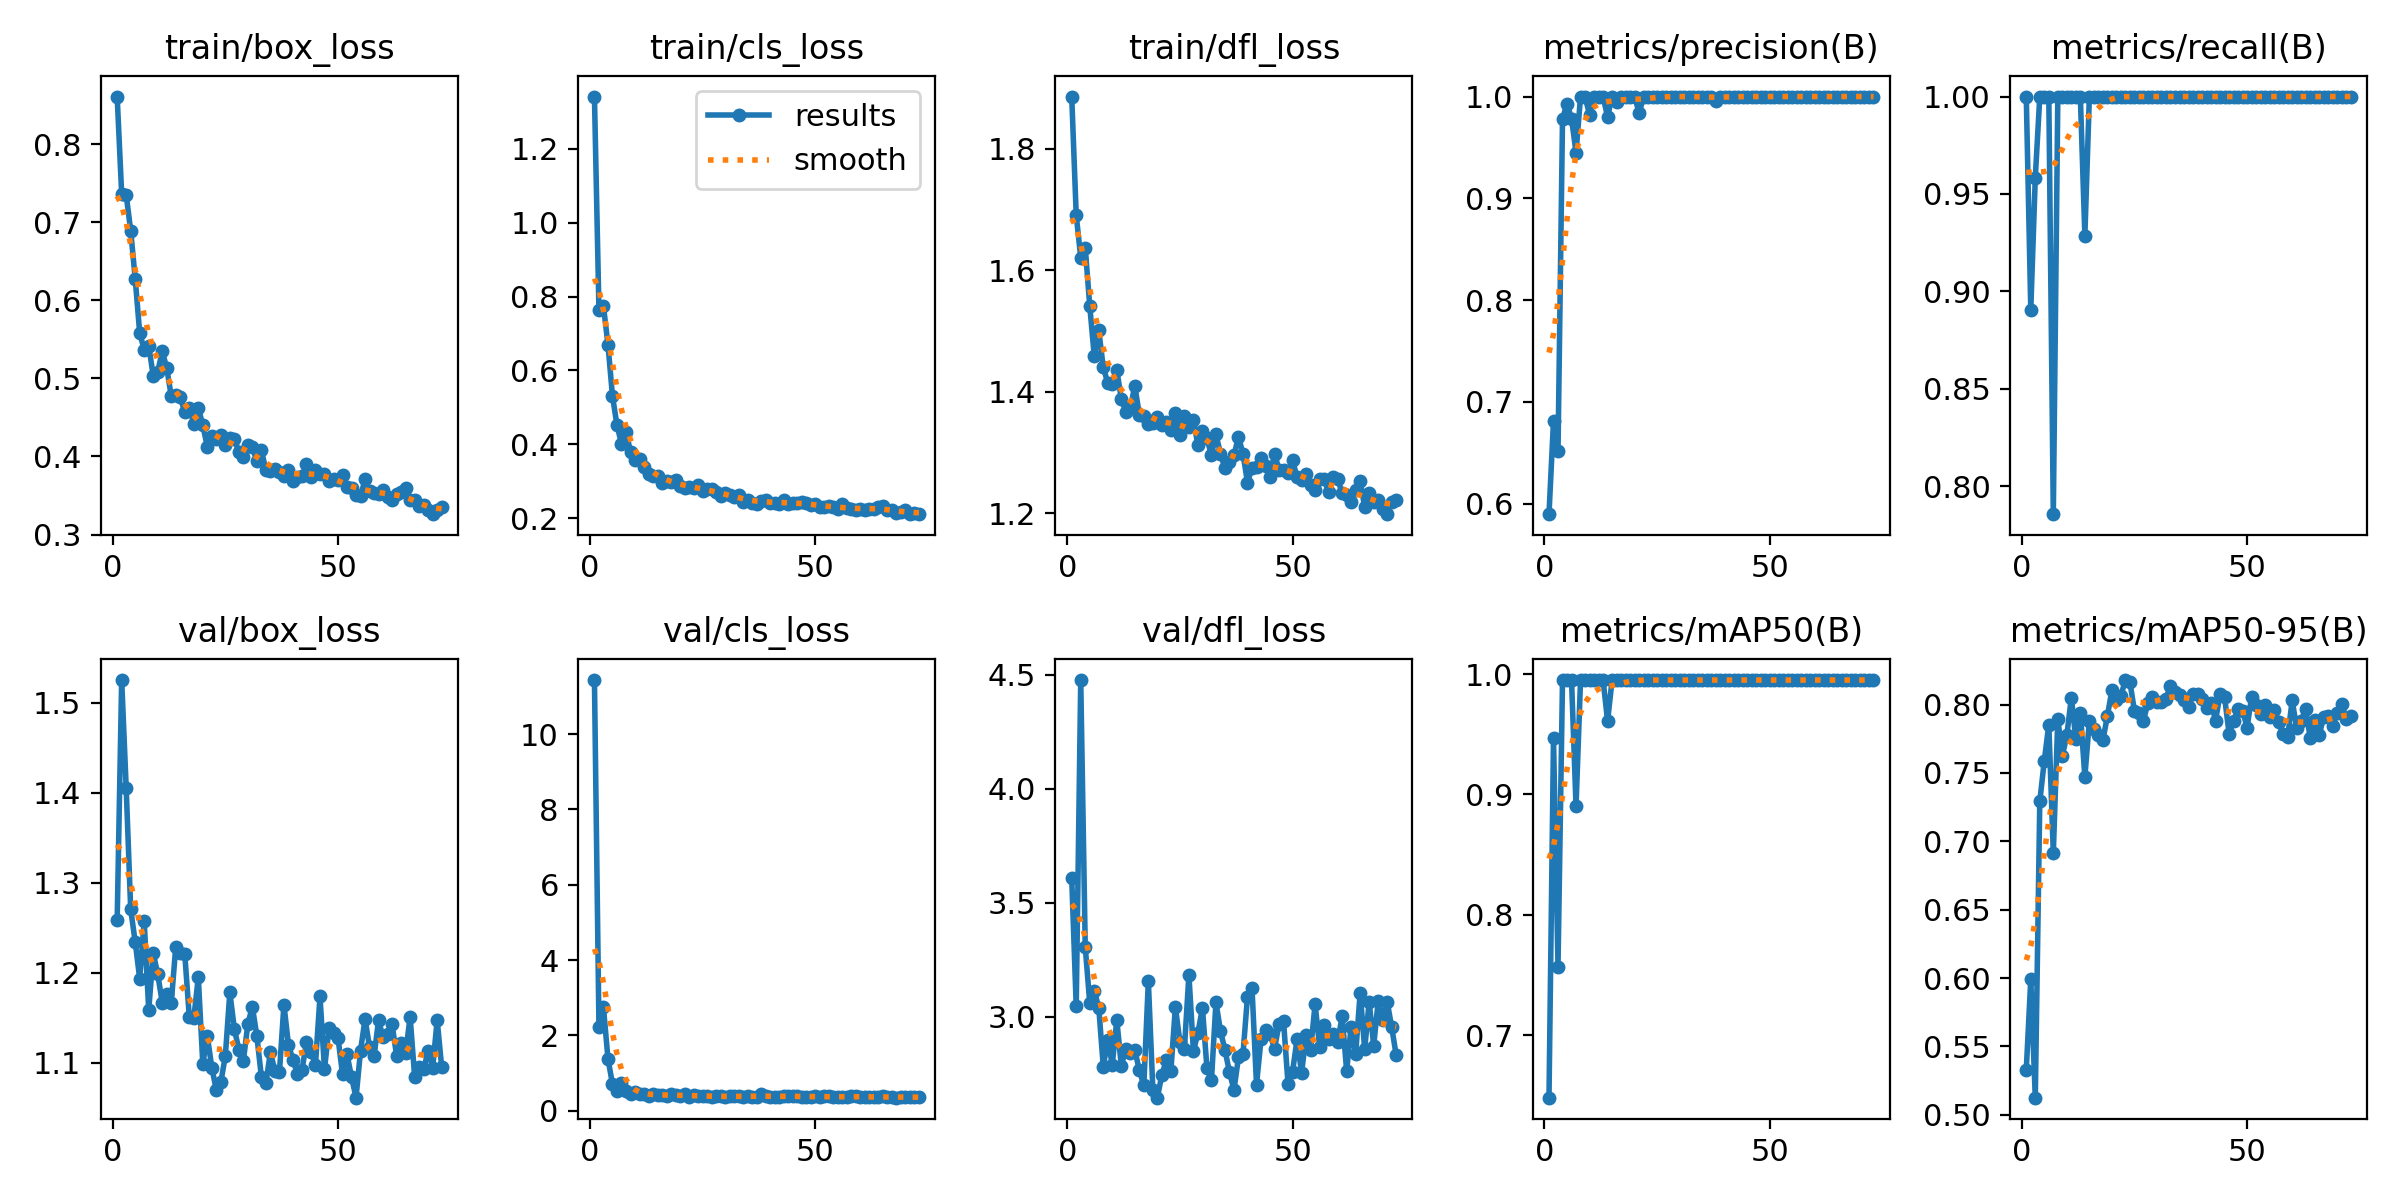

Data behind this chart, as committed beside it:
epoch, train/box_loss, train/cls_loss, train/dfl_loss, metrics/precision(B), metrics/recall(B), metrics/mAP50(B), metrics/mAP50-95(B), val/box_loss, val/cls_loss, val/dfl_loss, lr/pg0, lr/pg1, lr/pg2
1, 0.8613, 1.342, 1.886, 0.5896, 1, 0.6482, 0.5328, 1.258, 11.44, 3.608, 0.0005496, 0.0005496, 0.0005496
2, 0.7364, 0.7636, 1.69, 0.6812, 0.8907, 0.9465, 0.599, 1.526, 2.232, 3.045, 0.001105, 0.001105, 0.001105
3, 0.7353, 0.7739, 1.621, 0.6515, 0.9583, 0.7571, 0.5125, 1.406, 2.742, 4.476, 0.001661, 0.001661, 0.001661
4, 0.6895, 0.6699, 1.637, 0.9781, 1, 0.995, 0.7292, 1.271, 1.378, 3.306, 0.001666, 0.001666, 0.001666
5, 0.628, 0.5307, 1.541, 0.9929, 1, 0.995, 0.7589, 1.234, 0.705, 3.06, 0.001666, 0.001666, 0.001666
6, 0.558, 0.4516, 1.459, 0.9784, 1, 0.995, 0.7854, 1.194, 0.5132, 3.113, 0.001665, 0.001665, 0.001665
7, 0.5371, 0.4016, 1.501, 0.9449, 0.7857, 0.8903, 0.6915, 1.257, 0.746, 3.04, 0.001664, 0.001664, 0.001664
8, 0.5421, 0.4346, 1.44, 1, 1, 0.995, 0.7896, 1.159, 0.5344, 2.781, 0.001663, 0.001663, 0.001663
9, 0.5034, 0.3797, 1.415, 1, 1, 0.995, 0.7624, 1.222, 0.4556, 2.9, 0.001662, 0.001662, 0.001662
10, 0.5085, 0.3572, 1.413, 0.9822, 1, 0.995, 0.7775, 1.198, 0.4902, 2.79, 0.001661, 0.001661, 0.001661
11, 0.5348, 0.3596, 1.436, 1, 1, 0.995, 0.8051, 1.167, 0.4377, 2.986, 0.001659, 0.001659, 0.001659
12, 0.5134, 0.3394, 1.389, 1, 1, 0.995, 0.7747, 1.177, 0.4299, 2.786, 0.001657, 0.001657, 0.001657
13, 0.4773, 0.3192, 1.367, 1, 1, 0.995, 0.7942, 1.167, 0.3842, 2.859, 0.001655, 0.001655, 0.001655
14, 0.479, 0.3149, 1.373, 0.98, 0.9286, 0.9609, 0.7471, 1.229, 0.4492, 2.84, 0.001652, 0.001652, 0.001652
15, 0.4761, 0.3139, 1.41, 1, 1, 0.995, 0.7881, 1.222, 0.4098, 2.853, 0.00165, 0.00165, 0.00165
16, 0.4566, 0.2964, 1.362, 0.9947, 1, 0.995, 0.7823, 1.221, 0.4109, 2.766, 0.001647, 0.001647, 0.001647
17, 0.4628, 0.2999, 1.36, 1, 1, 0.995, 0.7781, 1.151, 0.3924, 2.699, 0.001644, 0.001644, 0.001644
18, 0.4419, 0.2992, 1.347, 1, 1, 0.995, 0.7739, 1.15, 0.4372, 3.156, 0.001641, 0.001641, 0.001641
19, 0.4622, 0.3026, 1.349, 1, 1, 0.995, 0.7916, 1.195, 0.4212, 2.68, 0.001638, 0.001638, 0.001638
20, 0.4402, 0.2877, 1.359, 1, 1, 0.995, 0.8106, 1.099, 0.3869, 2.645, 0.001634, 0.001634, 0.001634
21, 0.4123, 0.2822, 1.345, 0.9839, 1, 0.995, 0.8032, 1.13, 0.4365, 2.745, 0.001631, 0.001631, 0.001631
22, 0.4269, 0.2852, 1.35, 1, 1, 0.995, 0.8065, 1.095, 0.3753, 2.81, 0.001627, 0.001627, 0.001627
23, 0.4225, 0.2813, 1.338, 1, 1, 0.995, 0.8179, 1.07, 0.4057, 2.763, 0.001623, 0.001623, 0.001623
24, 0.4275, 0.2908, 1.365, 1, 1, 0.995, 0.8163, 1.078, 0.3907, 3.042, 0.001618, 0.001618, 0.001618
25, 0.4147, 0.2725, 1.329, 1, 1, 0.995, 0.7954, 1.108, 0.3871, 2.89, 0.001614, 0.001614, 0.001614
26, 0.4232, 0.2788, 1.36, 1, 1, 0.995, 0.7942, 1.178, 0.3938, 2.858, 0.001609, 0.001609, 0.001609
27, 0.4227, 0.2802, 1.343, 1, 1, 0.995, 0.7882, 1.138, 0.3718, 3.184, 0.001604, 0.001604, 0.001604
28, 0.4057, 0.2696, 1.354, 1, 1, 0.995, 0.8014, 1.115, 0.3838, 2.85, 0.001599, 0.001599, 0.001599
29, 0.3995, 0.2597, 1.312, 1, 1, 0.995, 0.8057, 1.102, 0.3779, 2.929, 0.001594, 0.001594, 0.001594
30, 0.4152, 0.2673, 1.335, 1, 1, 0.995, 0.8021, 1.143, 0.3714, 3.038, 0.001589, 0.001589, 0.001589
31, 0.4123, 0.2639, 1.323, 1, 1, 0.995, 0.8017, 1.162, 0.38, 2.776, 0.001583, 0.001583, 0.001583
32, 0.3937, 0.2571, 1.296, 1, 1, 0.995, 0.8044, 1.129, 0.3777, 2.721, 0.001577, 0.001577, 0.001577
33, 0.4078, 0.2633, 1.33, 1, 1, 0.995, 0.8135, 1.084, 0.3787, 3.063, 0.001571, 0.001571, 0.001571
34, 0.3827, 0.2446, 1.298, 1, 1, 0.995, 0.8095, 1.077, 0.3721, 2.939, 0.001565, 0.001565, 0.001565
35, 0.3817, 0.2494, 1.274, 1, 1, 0.995, 0.8071, 1.112, 0.3925, 2.854, 0.001559, 0.001559, 0.001559
36, 0.3839, 0.2412, 1.284, 1, 1, 0.995, 0.8031, 1.091, 0.3682, 2.757, 0.001552, 0.001552, 0.001552
37, 0.38, 0.2393, 1.295, 1, 1, 0.995, 0.7984, 1.089, 0.3613, 2.679, 0.001545, 0.001545, 0.001545
38, 0.3749, 0.2463, 1.326, 0.9954, 1, 0.995, 0.8078, 1.165, 0.4389, 2.822, 0.001538, 0.001538, 0.001538
39, 0.3832, 0.2492, 1.298, 1, 1, 0.995, 0.8077, 1.12, 0.3947, 2.836, 0.001532, 0.001532, 0.001532
40, 0.3682, 0.2419, 1.251, 1, 1, 0.995, 0.8038, 1.103, 0.3729, 3.089, 0.001524, 0.001524, 0.001524
41, 0.374, 0.2413, 1.275, 1, 1, 0.995, 0.7977, 1.088, 0.3749, 3.126, 0.001517, 0.001517, 0.001517
42, 0.3746, 0.2375, 1.276, 1, 1, 0.995, 0.8012, 1.091, 0.3713, 2.703, 0.001509, 0.001509, 0.001509
43, 0.3904, 0.248, 1.291, 1, 1, 0.995, 0.7883, 1.123, 0.3771, 2.9, 0.001502, 0.001502, 0.001502
44, 0.3737, 0.2391, 1.279, 1, 1, 0.995, 0.8076, 1.112, 0.3875, 2.942, 0.001494, 0.001494, 0.001494
45, 0.3822, 0.2411, 1.26, 1, 1, 0.995, 0.8054, 1.098, 0.3809, 2.924, 0.001486, 0.001486, 0.001486
46, 0.3779, 0.2403, 1.298, 1, 1, 0.995, 0.7788, 1.174, 0.3921, 2.86, 0.001478, 0.001478, 0.001478
47, 0.3782, 0.2441, 1.272, 1, 1, 0.995, 0.7879, 1.093, 0.3733, 2.968, 0.001469, 0.001469, 0.001469
48, 0.3691, 0.2402, 1.271, 1, 1, 0.995, 0.7966, 1.139, 0.3744, 2.979, 0.001461, 0.001461, 0.001461
49, 0.3713, 0.2366, 1.267, 1, 1, 0.995, 0.7956, 1.133, 0.3676, 2.704, 0.001452, 0.001452, 0.001452
50, 0.3698, 0.2392, 1.287, 1, 1, 0.995, 0.7832, 1.127, 0.3789, 2.76, 0.001443, 0.001443, 0.001443
51, 0.376, 0.2294, 1.259, 1, 1, 0.995, 0.8058, 1.087, 0.3524, 2.902, 0.001434, 0.001434, 0.001434
52, 0.3605, 0.2307, 1.255, 1, 1, 0.995, 0.7999, 1.109, 0.3872, 2.753, 0.001425, 0.001425, 0.001425
53, 0.3598, 0.2339, 1.264, 1, 1, 0.995, 0.7934, 1.084, 0.3781, 2.919, 0.001416, 0.001416, 0.001416
54, 0.3509, 0.2291, 1.247, 1, 1, 0.995, 0.7995, 1.061, 0.3572, 2.854, 0.001407, 0.001407, 0.001407
55, 0.3491, 0.2259, 1.239, 1, 1, 0.995, 0.7907, 1.114, 0.3709, 3.055, 0.001397, 0.001397, 0.001397
56, 0.3705, 0.2369, 1.257, 1, 1, 0.995, 0.796, 1.149, 0.3608, 2.868, 0.001388, 0.001388, 0.001388
57, 0.3557, 0.2265, 1.256, 1, 1, 0.995, 0.7871, 1.117, 0.3628, 2.962, 0.001378, 0.001378, 0.001378
58, 0.3534, 0.2249, 1.235, 1, 1, 0.995, 0.7781, 1.108, 0.3884, 2.903, 0.001368, 0.001368, 0.001368
59, 0.3518, 0.2225, 1.259, 1, 1, 0.995, 0.7764, 1.147, 0.3785, 2.924, 0.001358, 0.001358, 0.001358
60, 0.3569, 0.2254, 1.257, 1, 1, 0.995, 0.8031, 1.128, 0.3745, 2.889, 0.001348, 0.001348, 0.001348
... 13 more rows
